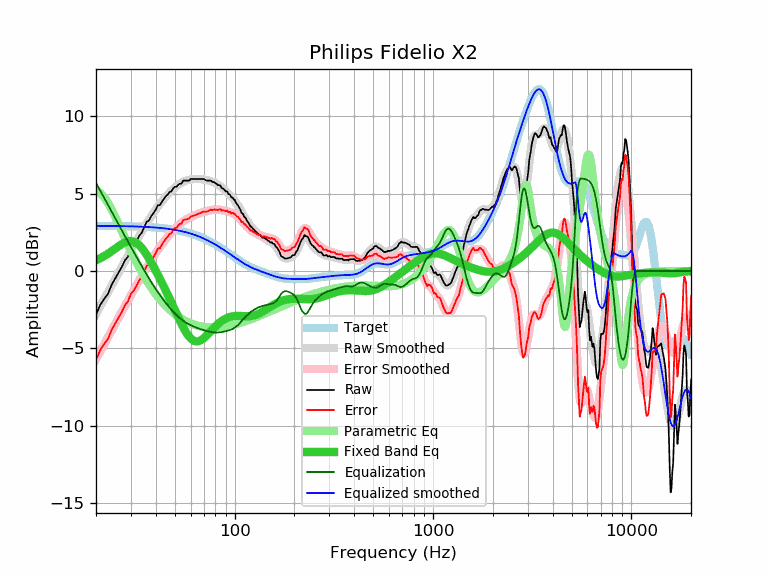

The file beside this chart, header and first rows:
frequency, raw, error, smoothed, error_smoothed, equalization, parametric_eq, equalized_raw, equalized_smoothed, target
20, -2.83, -5.75, -2.78, -5.70, 5.70, 0.70, 2.88, 2.93, 2.93
21, -2.20, -5.12, -2.29, -5.21, 5.21, 0.83, 3.01, 2.92, 2.92
22, -1.80, -4.72, -1.81, -4.74, 4.74, 0.97, 2.94, 2.92, 2.92
23, -1.47, -4.39, -1.36, -4.28, 4.28, 1.12, 2.81, 2.92, 2.92
24, -0.88, -3.79, -0.92, -3.84, 3.84, 1.29, 2.96, 2.92, 2.92
25, -0.48, -3.39, -0.50, -3.42, 3.42, 1.45, 2.94, 2.91, 2.91
26, -0.11, -3.02, -0.10, -3.01, 3.01, 1.61, 2.90, 2.91, 2.91
27, 0.27, -2.63, 0.28, -2.62, 2.62, 1.75, 2.90, 2.91, 2.91
28, 0.69, -2.21, 0.65, -2.25, 2.25, 1.86, 2.95, 2.90, 2.90
29, 0.93, -1.96, 1.00, -1.90, 1.90, 1.92, 2.83, 2.90, 2.90
30, 1.43, -1.46, 1.34, -1.56, 1.56, 1.94, 2.99, 2.89, 2.89
31, 1.62, -1.26, 1.66, -1.23, 1.23, 1.90, 2.86, 2.89, 2.89
32, 1.92, -0.96, 1.97, -0.92, 0.92, 1.81, 2.84, 2.88, 2.88
33, 2.26, -0.61, 2.26, -0.61, 0.61, 1.68, 2.88, 2.88, 2.88
34, 2.48, -0.39, 2.55, -0.32, 0.32, 1.50, 2.81, 2.87, 2.87
35, 2.84, -0.02, 2.82, -0.04, 0.04, 1.29, 2.89, 2.86, 2.86
36, 3.18, 0.33, 3.08, 0.22, -0.22, 1.05, 2.96, 2.85, 2.85
37, 3.27, 0.43, 3.32, 0.48, -0.48, 0.81, 2.80, 2.85, 2.85
38, 3.56, 0.73, 3.55, 0.72, -0.72, 0.55, 2.85, 2.84, 2.84
39, 3.74, 0.92, 3.77, 0.95, -0.95, 0.29, 2.80, 2.83, 2.83
40, 3.96, 1.15, 3.97, 1.16, -1.16, 0.02, 2.80, 2.82, 2.82
41, 4.26, 1.46, 4.17, 1.36, -1.36, -0.24, 2.90, 2.80, 2.80
42, 4.26, 1.47, 4.34, 1.55, -1.55, -0.50, 2.71, 2.79, 2.79
43, 4.49, 1.72, 4.51, 1.73, -1.73, -0.76, 2.76, 2.78, 2.78
44, 4.67, 1.91, 4.67, 1.91, -1.91, -1.02, 2.77, 2.77, 2.77
45, 4.84, 2.09, 4.82, 2.07, -2.07, -1.28, 2.77, 2.75, 2.75
46, 4.95, 2.22, 4.96, 2.22, -2.22, -1.54, 2.73, 2.74, 2.74
47, 5.11, 2.40, 5.09, 2.37, -2.37, -1.79, 2.74, 2.72, 2.72
48, 5.15, 2.45, 5.21, 2.51, -2.51, -2.04, 2.65, 2.70, 2.70
49, 5.35, 2.67, 5.32, 2.63, -2.63, -2.29, 2.72, 2.68, 2.68
50, 5.45, 2.79, 5.41, 2.75, -2.75, -2.53, 2.70, 2.66, 2.66
51, 5.45, 2.81, 5.50, 2.86, -2.86, -2.77, 2.60, 2.64, 2.64
52, 5.58, 2.96, 5.58, 2.96, -2.96, -3.00, 2.62, 2.62, 2.62
53, 5.65, 3.05, 5.66, 3.05, -3.05, -3.22, 2.60, 2.60, 2.60
54, 5.65, 3.07, 5.72, 3.14, -3.14, -3.43, 2.52, 2.58, 2.58
55, 5.85, 3.30, 5.77, 3.22, -3.22, -3.63, 2.64, 2.56, 2.56
56, 5.85, 3.32, 5.82, 3.29, -3.29, -3.81, 2.57, 2.53, 2.53
57, 5.85, 3.35, 5.85, 3.35, -3.35, -3.98, 2.51, 2.51, 2.51
58, 5.85, 3.37, 5.88, 3.40, -3.40, -4.12, 2.45, 2.48, 2.48
59, 5.85, 3.40, 5.91, 3.45, -3.45, -4.25, 2.40, 2.45, 2.45
60, 5.95, 3.53, 5.93, 3.50, -3.50, -4.35, 2.45, 2.43, 2.43
61, 5.95, 3.56, 5.94, 3.54, -3.54, -4.43, 2.41, 2.40, 2.40
62, 5.95, 3.59, 5.95, 3.58, -3.58, -4.49, 2.37, 2.37, 2.37
63, 5.95, 3.62, 5.96, 3.62, -3.62, -4.53, 2.33, 2.34, 2.34
64, 5.95, 3.65, 5.96, 3.66, -3.66, -4.55, 2.30, 2.30, 2.30
65, 5.95, 3.68, 5.96, 3.69, -3.69, -4.55, 2.26, 2.27, 2.27
66, 5.95, 3.71, 5.96, 3.72, -3.72, -4.53, 2.23, 2.24, 2.24
67, 5.95, 3.75, 5.96, 3.75, -3.75, -4.50, 2.20, 2.21, 2.21
68, 5.95, 3.78, 5.95, 3.78, -3.78, -4.45, 2.18, 2.17, 2.17
69, 5.95, 3.82, 5.94, 3.80, -3.80, -4.40, 2.15, 2.14, 2.14
70, 5.95, 3.85, 5.93, 3.83, -3.83, -4.33, 2.13, 2.10, 2.10
71, 5.90, 3.84, 5.91, 3.85, -3.85, -4.26, 2.06, 2.06, 2.06
72, 5.85, 3.83, 5.89, 3.87, -3.87, -4.19, 1.99, 2.03, 2.03
73, 5.85, 3.87, 5.88, 3.89, -3.89, -4.11, 1.96, 1.99, 1.99
74, 5.85, 3.90, 5.86, 3.91, -3.91, -4.03, 1.95, 1.95, 1.95
75, 5.85, 3.94, 5.84, 3.93, -3.93, -3.95, 1.93, 1.91, 1.91
76, 5.85, 3.98, 5.81, 3.94, -3.94, -3.87, 1.91, 1.87, 1.87
77, 5.77, 3.94, 5.79, 3.96, -3.96, -3.79, 1.82, 1.83, 1.83
78, 5.75, 3.96, 5.76, 3.97, -3.97, -3.72, 1.79, 1.79, 1.79
79, 5.75, 4.00, 5.73, 3.97, -3.97, -3.65, 1.78, 1.75, 1.75
... 553 more rows
